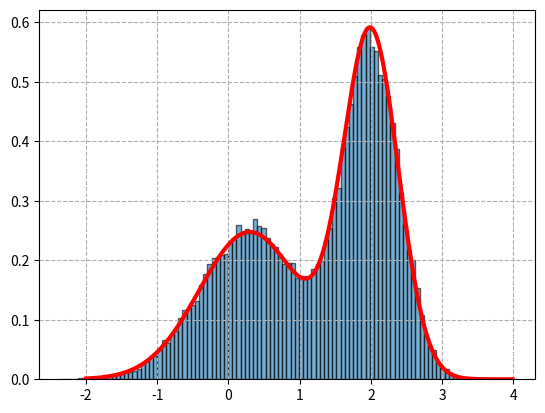

This chart was generated by the following Python code:
import random
from scipy.stats import norm
import matplotlib.pyplot as plt
import numpy as np

# 目标采样分布
def pi(x):
    return (.3*np.exp(-(x-.3)**2)+.7*np.exp(-(x-2.)**2/.3))/1.2113

m = 10_000 # 燃烧期样本数
N = 100_000 # 稳定期样本数 - 实际保留的有效样本数
sample = [0 for _ in range(m+N)] # 初始化采样数组

sample[0] = 2 # 任选一个起点，值无所谓
for t in range(1, m+N):
    x = sample[t-1]
    # 生成下一个随机游走的点
    x_star = norm.rvs(loc=x, scale=1, size=1)[0]
    # 指定接受概率
    alpha = min(1, (pi(x_star)/pi(x)))
    # 生成满足0～1之间均匀分布的随机数
    u = random.uniform(0,1)
    # 接受～拒绝的过程
    sample[t] = x_star if u < alpha else x

x = np.arange(-2, 4, .01)
# 绘制实际的目标分布
plt.plot(x, pi(x), color='r', lw=3)
# 绘制实际分布的近似采样
plt.hist(sample[m:], bins=100, density=True, edgecolor='k', alpha=.6)
plt.grid(ls='--')
plt.show()